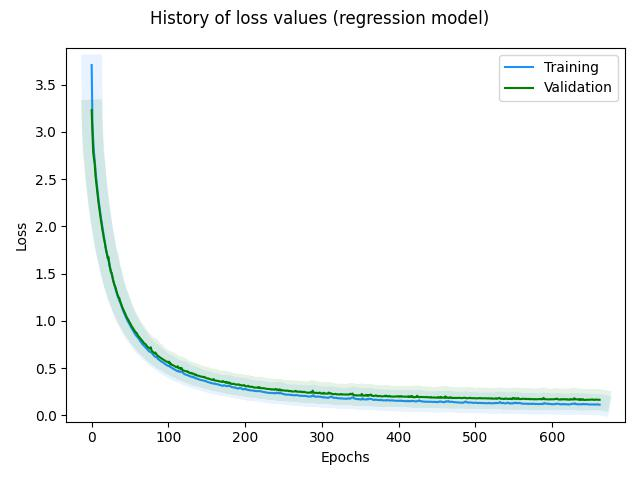

The data file committed next to this chart (first rows):
, loss, rmse, mse, mae, val_loss, val_rmse, val_mse, val_mae, _timestamp, _runtime
0, 3.709, 1.275, 1.625, 1.034, 3.231, 0.6912, 0.4778, 0.5946, 1724241611, 1086
1, 3.089, 0.5851, 0.3424, 0.4716, 2.988, 0.5086, 0.2587, 0.4124, 1724241611, 1086
2, 2.914, 0.4578, 0.2096, 0.358, 2.783, 0.3595, 0.1293, 0.2697, 1724241612, 1087
3, 2.785, 0.382, 0.1459, 0.2915, 2.719, 0.3571, 0.1275, 0.2694, 1724241612, 1087
4, 2.687, 0.3416, 0.1167, 0.2569, 2.657, 0.3448, 0.1189, 0.2693, 1724241613, 1088
5, 2.594, 0.3004, 0.09023, 0.2261, 2.534, 0.2837, 0.0805, 0.2083, 1724241613, 1088
6, 2.504, 0.2676, 0.0716, 0.1973, 2.457, 0.258, 0.06656, 0.1913, 1724241614, 1089
7, 2.427, 0.246, 0.0605, 0.1794, 2.388, 0.2393, 0.05728, 0.1811, 1724241614, 1089
8, 2.353, 0.2257, 0.05095, 0.1644, 2.316, 0.2191, 0.04799, 0.1668, 1724241615, 1090
9, 2.28, 0.2047, 0.04189, 0.1487, 2.245, 0.2024, 0.04096, 0.1518, 1724241616, 1091
10, 2.218, 0.195, 0.03804, 0.142, 2.186, 0.1953, 0.03813, 0.1472, 1724241616, 1091
11, 2.157, 0.1847, 0.0341, 0.1349, 2.135, 0.1991, 0.03963, 0.1494, 1724241617, 1092
12, 2.096, 0.1751, 0.03068, 0.1267, 2.071, 0.1821, 0.03318, 0.1363, 1724241617, 1092
13, 2.043, 0.1694, 0.02869, 0.1248, 2.02, 0.175, 0.03063, 0.1359, 1724241618, 1093
14, 1.986, 0.1617, 0.02616, 0.1168, 1.962, 0.1696, 0.02876, 0.1255, 1724241618, 1093
15, 1.933, 0.1542, 0.02378, 0.1112, 1.918, 0.1657, 0.02745, 0.1287, 1724241619, 1094
16, 1.889, 0.1552, 0.02408, 0.1134, 1.867, 0.1618, 0.02619, 0.1219, 1724241619, 1094
17, 1.841, 0.151, 0.02281, 0.1103, 1.83, 0.1748, 0.03055, 0.129, 1724241620, 1095
18, 1.795, 0.1474, 0.02174, 0.107, 1.779, 0.1603, 0.02569, 0.1197, 1724241621, 1096
19, 1.749, 0.1416, 0.02006, 0.1029, 1.737, 0.1566, 0.02452, 0.119, 1724241621, 1096
20, 1.708, 0.1395, 0.01947, 0.1018, 1.704, 0.1672, 0.02795, 0.1245, 1724241622, 1097
21, 1.673, 0.1437, 0.02065, 0.1055, 1.663, 0.159, 0.02528, 0.1217, 1724241622, 1097
22, 1.633, 0.1387, 0.01923, 0.1029, 1.673, 0.2106, 0.04436, 0.1682, 1724241623, 1098
23, 1.614, 0.1568, 0.02459, 0.12, 1.594, 0.1673, 0.02798, 0.1238, 1724241623, 1098
24, 1.563, 0.1387, 0.01922, 0.1042, 1.559, 0.1606, 0.0258, 0.1231, 1724241624, 1099
25, 1.527, 0.1368, 0.01871, 0.1015, 1.518, 0.1546, 0.0239, 0.1148, 1724241624, 1099
26, 1.494, 0.136, 0.0185, 0.1004, 1.509, 0.1804, 0.03256, 0.1364, 1724241625, 1100
27, 1.469, 0.1412, 0.01994, 0.1059, 1.467, 0.1653, 0.02733, 0.1251, 1724241625, 1100
28, 1.429, 0.1306, 0.01706, 0.09665, 1.426, 0.1507, 0.02271, 0.1135, 1724241626, 1101
29, 1.398, 0.1279, 0.01636, 0.094, 1.399, 0.151, 0.02279, 0.1147, 1724241626, 1101
30, 1.367, 0.1259, 0.01586, 0.09092, 1.373, 0.154, 0.02371, 0.1155, 1724241627, 1102
31, 1.338, 0.1237, 0.01529, 0.08873, 1.356, 0.1674, 0.02803, 0.1247, 1724241628, 1103
32, 1.314, 0.1254, 0.01572, 0.09106, 1.325, 0.162, 0.02626, 0.119, 1724241628, 1103
33, 1.286, 0.123, 0.01513, 0.08838, 1.294, 0.1539, 0.0237, 0.1129, 1724241629, 1104
34, 1.258, 0.1192, 0.01422, 0.08439, 1.271, 0.1537, 0.02364, 0.1137, 1724241629, 1104
35, 1.238, 0.1228, 0.01507, 0.08752, 1.249, 0.1575, 0.02481, 0.1151, 1724241630, 1105
36, 1.213, 0.1198, 0.01436, 0.08588, 1.243, 0.173, 0.02991, 0.1306, 1724241630, 1105
37, 1.197, 0.1255, 0.01576, 0.09216, 1.212, 0.1554, 0.02415, 0.1213, 1724241631, 1106
38, 1.178, 0.1263, 0.01596, 0.09441, 1.188, 0.1551, 0.02404, 0.1189, 1724241631, 1106
39, 1.152, 0.1228, 0.01508, 0.089, 1.165, 0.1586, 0.02515, 0.1161, 1724241632, 1107
40, 1.128, 0.1193, 0.01423, 0.08533, 1.143, 0.1549, 0.02398, 0.1134, 1724241633, 1108
41, 1.106, 0.1171, 0.0137, 0.08252, 1.124, 0.1505, 0.02265, 0.113, 1724241633, 1108
42, 1.088, 0.1173, 0.01376, 0.08323, 1.105, 0.1512, 0.02286, 0.1128, 1724241634, 1109
43, 1.067, 0.1146, 0.01313, 0.08085, 1.088, 0.1507, 0.02271, 0.1133, 1724241634, 1109
44, 1.051, 0.1152, 0.01327, 0.08182, 1.071, 0.1547, 0.02394, 0.1139, 1724241635, 1110
45, 1.03, 0.114, 0.01299, 0.0788, 1.051, 0.1503, 0.02258, 0.1108, 1724241635, 1110
46, 1.014, 0.1141, 0.01302, 0.07954, 1.035, 0.1495, 0.02234, 0.111, 1724241636, 1111
47, 0.9993, 0.1148, 0.01317, 0.08058, 1.02, 0.1516, 0.02297, 0.112, 1724241636, 1111
48, 0.9816, 0.1138, 0.01294, 0.07877, 1.009, 0.1596, 0.02547, 0.1166, 1724241637, 1112
49, 0.9695, 0.1163, 0.01354, 0.08225, 0.9886, 0.1476, 0.0218, 0.1117, 1724241637, 1112
50, 0.9526, 0.1128, 0.01273, 0.08043, 0.9771, 0.1563, 0.02443, 0.115, 1724241638, 1113
51, 0.9366, 0.1129, 0.01275, 0.07909, 0.9599, 0.1522, 0.02315, 0.1122, 1724241639, 1114
52, 0.9229, 0.1134, 0.01287, 0.07949, 0.9452, 0.1479, 0.02188, 0.1113, 1724241639, 1114
53, 0.9068, 0.112, 0.01254, 0.07721, 0.933, 0.154, 0.02372, 0.1126, 1724241640, 1115
54, 0.8944, 0.1122, 0.01259, 0.0782, 0.9187, 0.1502, 0.02257, 0.1115, 1724241640, 1115
55, 0.8809, 0.1124, 0.01264, 0.07763, 0.9093, 0.1558, 0.02428, 0.1147, 1724241641, 1116
56, 0.8675, 0.1121, 0.01256, 0.07688, 0.8947, 0.1531, 0.02344, 0.1126, 1724241641, 1116
57, 0.8539, 0.1109, 0.0123, 0.07552, 0.8825, 0.1506, 0.02267, 0.1125, 1724241642, 1117
58, 0.8441, 0.1137, 0.01293, 0.07782, 0.8758, 0.1532, 0.02348, 0.1176, 1724241642, 1117
59, 0.8347, 0.1144, 0.01309, 0.08018, 0.8667, 0.1634, 0.02671, 0.12, 1724241643, 1118
... 603 more rows
